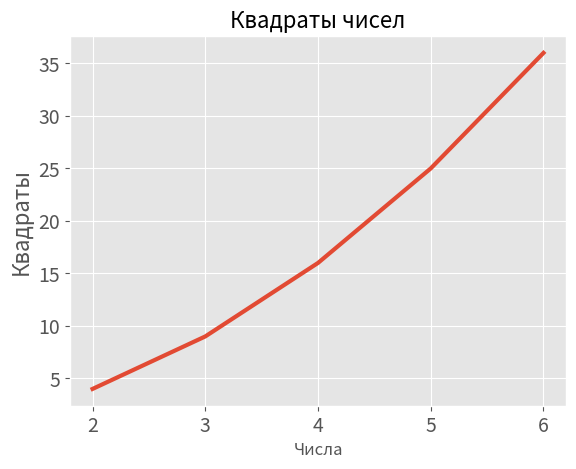

The matplotlib source for this figure:
import matplotlib.pyplot as plt

begin_number = [2, 3, 4, 5, 6]
numbers = [4, 9, 16, 25, 36]

plt.style.use("ggplot")
fig, ax = plt.subplots()
ax.plot(begin_number, numbers, linewidth=3)

#Назначение заголовка диграммы и меток осей.
ax.set_title("Квадраты чисел", fontsize=16)
ax.set_xlabel("Числа", fontsize=12)
ax.set_ylabel("Квадраты", fontsize=16)

#Назначение размера шрифта делений на осях.
ax.tick_params(axis="both", labelsize=14)

plt.show()